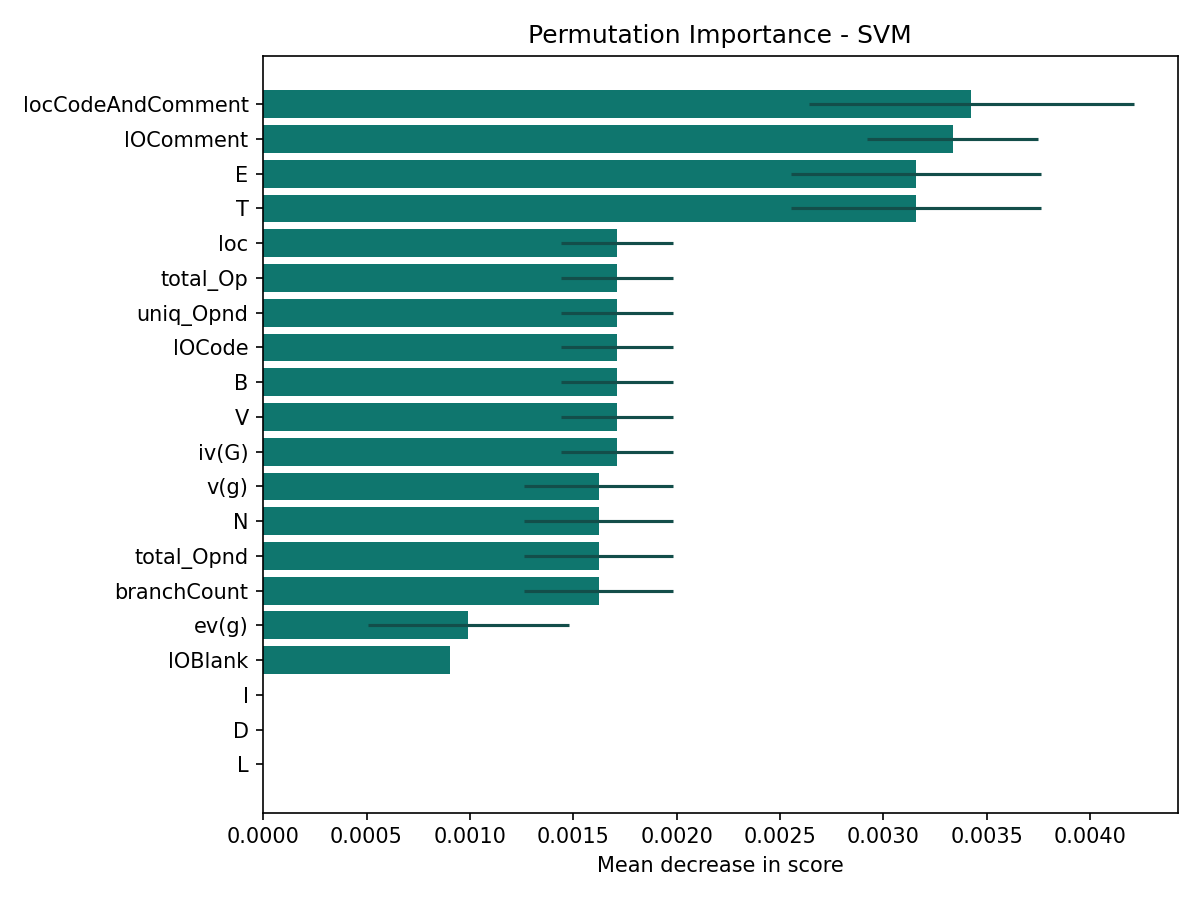

The data file committed next to this chart (first rows):
feature, importance, std, source
locCodeAndComment, 0.003427, 0.0007861, permutation
lOComment, 0.003336, 0.0004132, permutation
E, 0.003156, 0.0006049, permutation
T, 0.003156, 0.0006049, permutation
loc, 0.001713, 0.0002705, permutation
total_Op, 0.001713, 0.0002705, permutation
uniq_Opnd, 0.001713, 0.0002705, permutation
lOCode, 0.001713, 0.0002705, permutation
B, 0.001713, 0.0002705, permutation
V, 0.001713, 0.0002705, permutation
iv(G), 0.001713, 0.0002705, permutation
v(g), 0.001623, 0.0003607, permutation
N, 0.001623, 0.0003607, permutation
total_Opnd, 0.001623, 0.0003607, permutation
branchCount, 0.001623, 0.0003607, permutation
ev(g), 0.0009919, 0.0004856, permutation
lOBlank, 0.0009017, 0.0, permutation
I, 0.0, 0.0, permutation
D, 0.0, 0.0, permutation
L, 0.0, 0.0, permutation
uniq_Op, 0.0, 0.0, permutation
